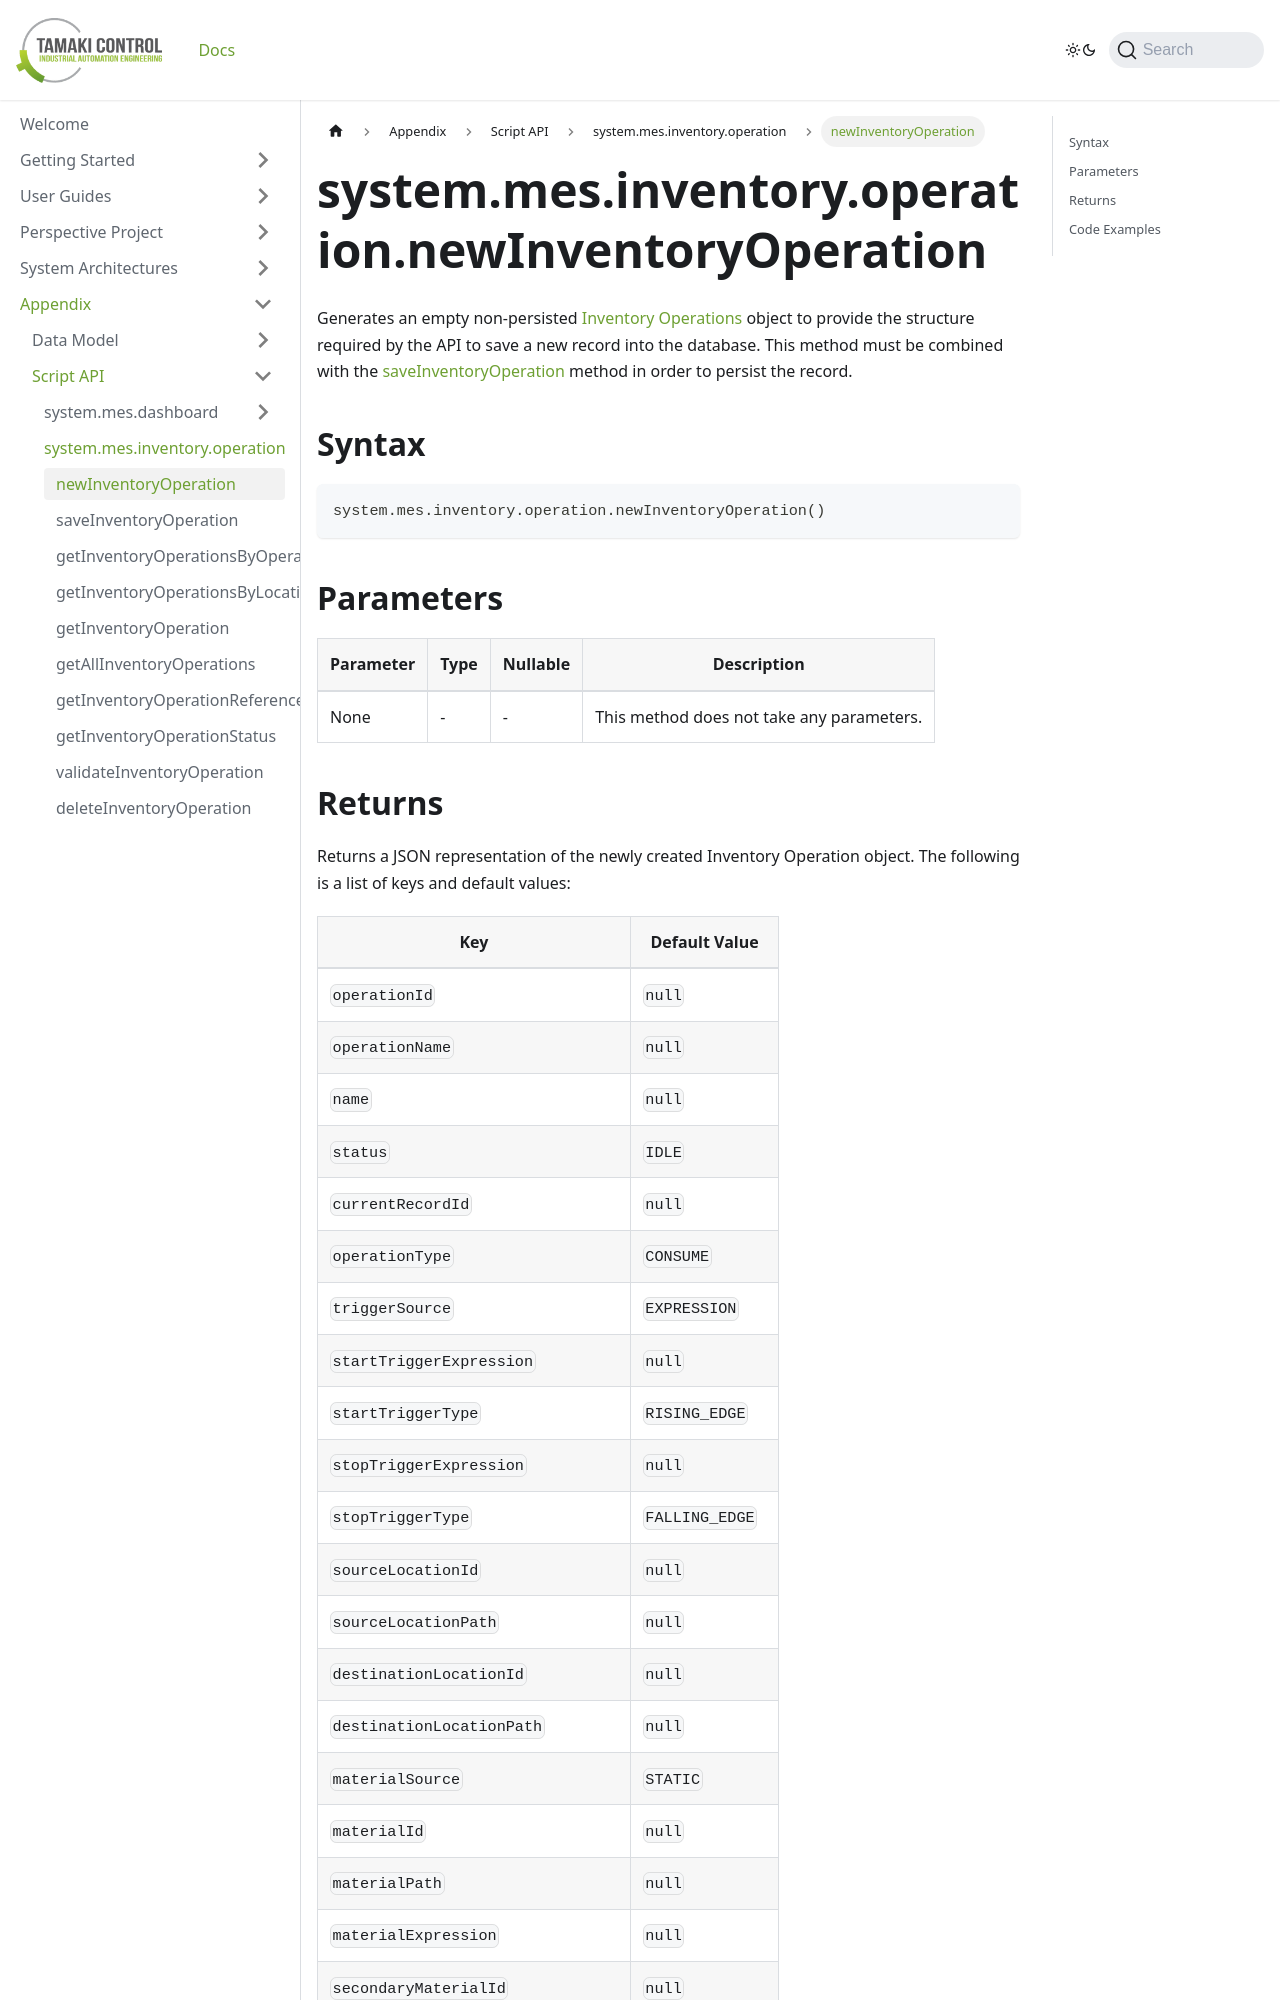

repository: TamakiControl/tamaki-mes-docs · page: docs/appendix/script-api/inventory-operation-script-api/new-inventory-operation/index.html · generator: docusaurus

---
sidebar_position: 2
title: "newInventoryOperation"
description: "Generates an empty non-persisted inventory operation object to provide the structure to retrieve records from the database."
---

# system.mes.inventory.operation.newInventoryOperation

Generates an empty non-persisted [Inventory Operations](../../data-model/inventory-operation-model/inventory-operation) object to provide the structure required by the API
to save a new record into the database. This method must be combined with the [saveInventoryOperation](./save-inventory-operation) method in order to persist the record.

## Syntax

```python
system.mes.inventory.operation.newInventoryOperation()
```

## Parameters

| Parameter | Type | Nullable | Description                               |
| --------- | ---- | -------- | ----------------------------------------- |
| None      | -    | -        | This method does not take any parameters. |
